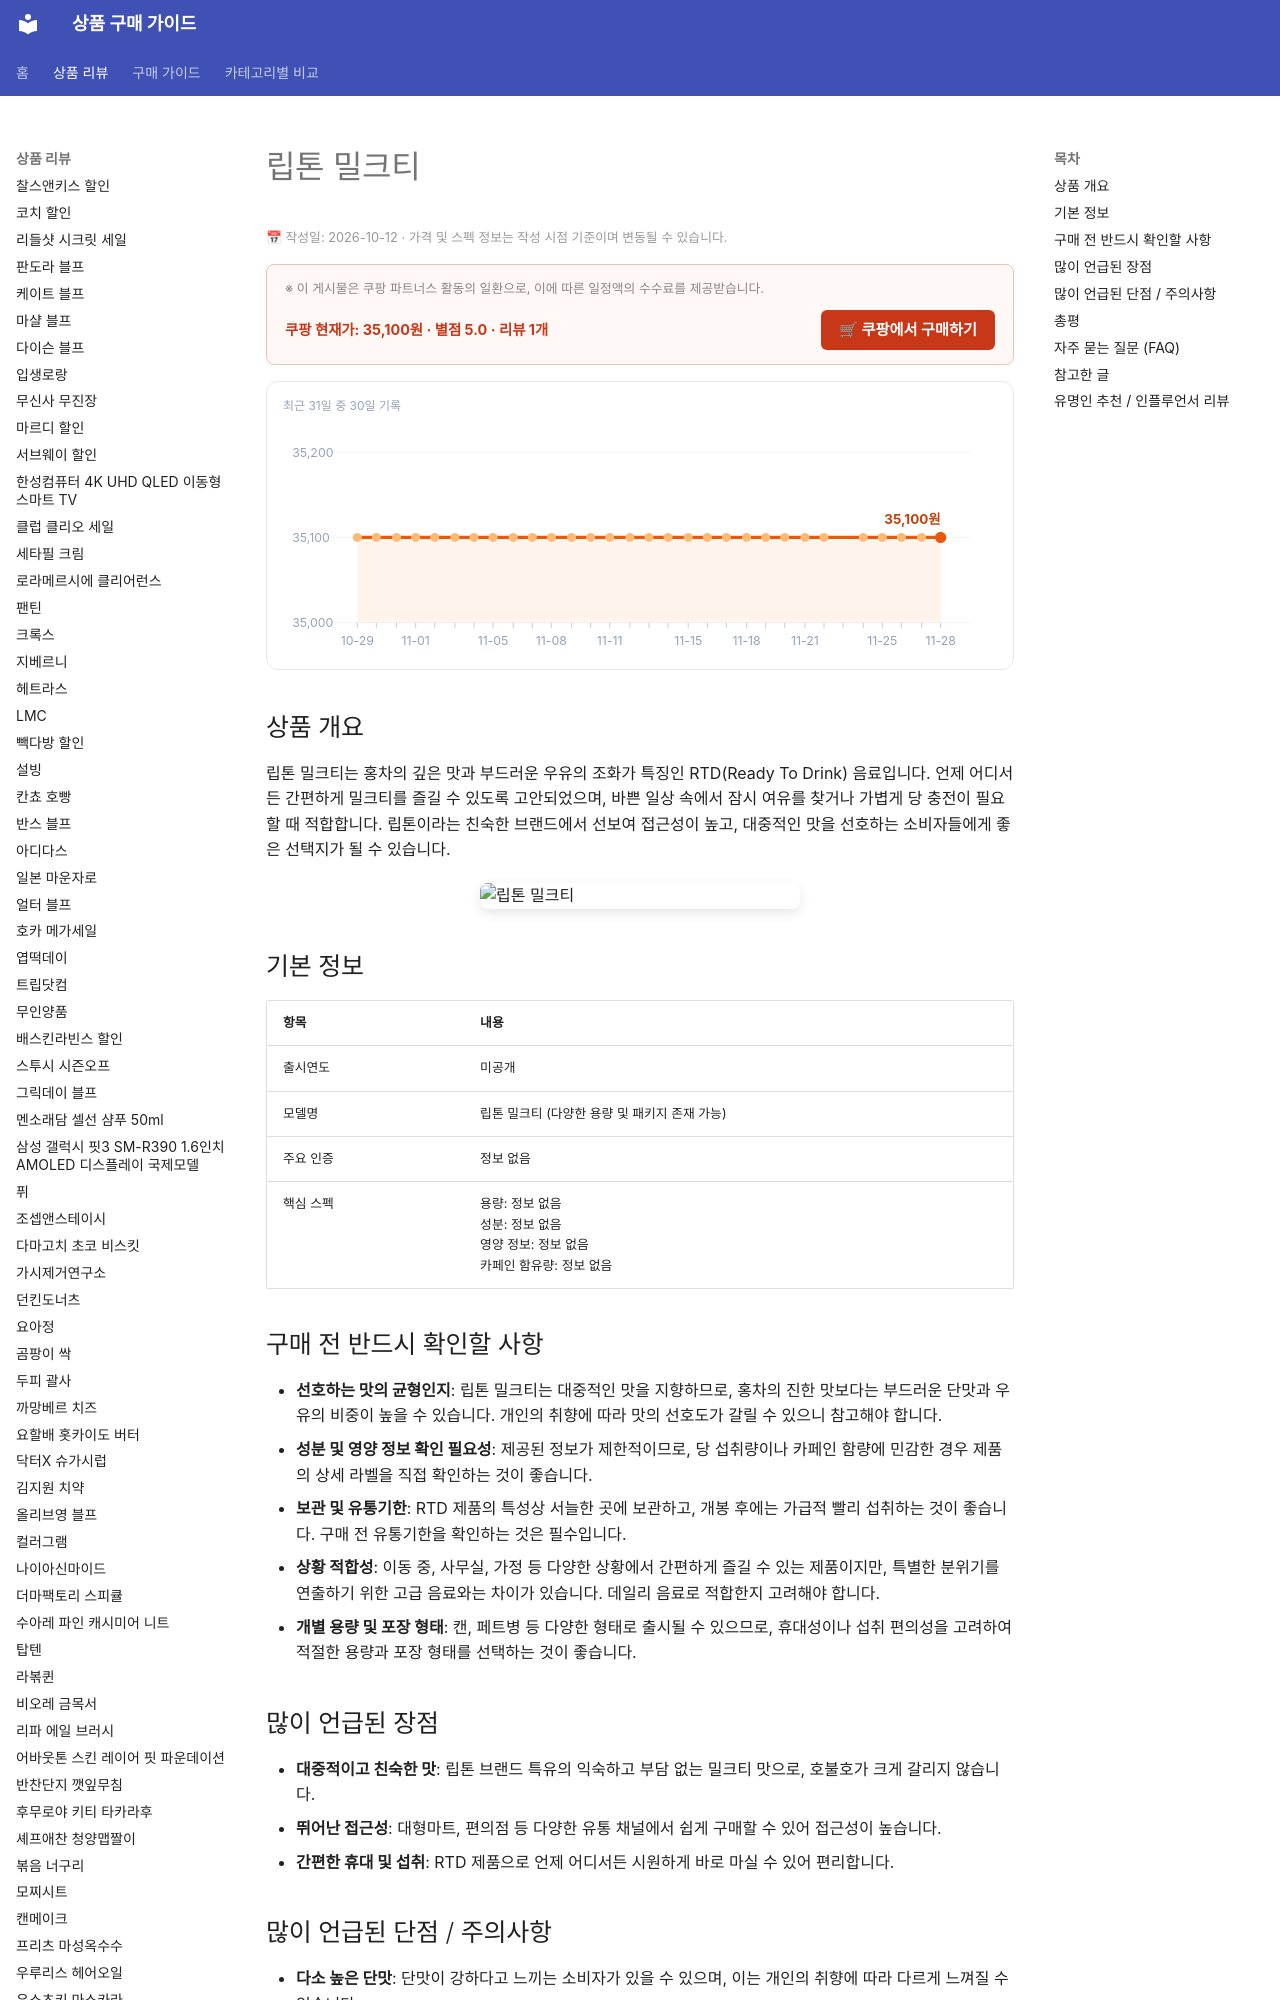

repository: buysense/product-research-wiki · page: products/lipton-milk-tea/index.html · generator: mkdocs

---
image: https://thumbnail.coupangcdn.com/thumbnails/remote/640x640ex/image/vendor_inventory/f147/3f9769b7eb83fcf3a81ba4fc88d4ba6ffe002a54c37931dc0265b2cea9c1.jpg
title: 립톤 밀크티 구매 가이드
date: 2026-10-12
description: 립톤 밀크티는 부드러운 맛과 향으로 언제 어디서든 간편하게 즐기기 좋은 음료입니다. 바쁜 일상 속 가벼운 휴식이나 당 충전이 필요할 때 적합하며, 접근성 높은 밀크티를 찾는 소비자에게 실질적인 정보를 제공합니다.
contentUpdated: 2026-10-12
---
<!-- bs:jsonld -->
<script type="application/ld+json">
{
  "@context": "https://schema.org",
  "@type": "Product",
  "name": "립톤 밀크티",
  "image": [
    "https://thumbnail.coupangcdn.com/thumbnails/remote/640x640ex/image/vendor_inventory/f147/3f9769b7eb83fcf3a81ba4fc88d4ba6ffe002a54c37931dc0265b2cea9c1.jpg",
    "https://thumbnail.coupangcdn.com/thumbnails/remote/640x640ex/image/vendor_inventory/d485/3f66612bd4306e0d33411cbfc21f67043b930a0db22b3d6dce66570dc162.jpg"
  ],
  "offers": {
    "@type": "Offer",
    "priceCurrency": "KRW",
    "price": "35100",
    "url": "https://link.coupang.com/a/hLuvo9k1i8",
    "availability": "https://schema.org/InStock",
    "priceValidUntil": "2026-12-05"
  },
  "aggregateRating": {
    "@type": "Aggreg
